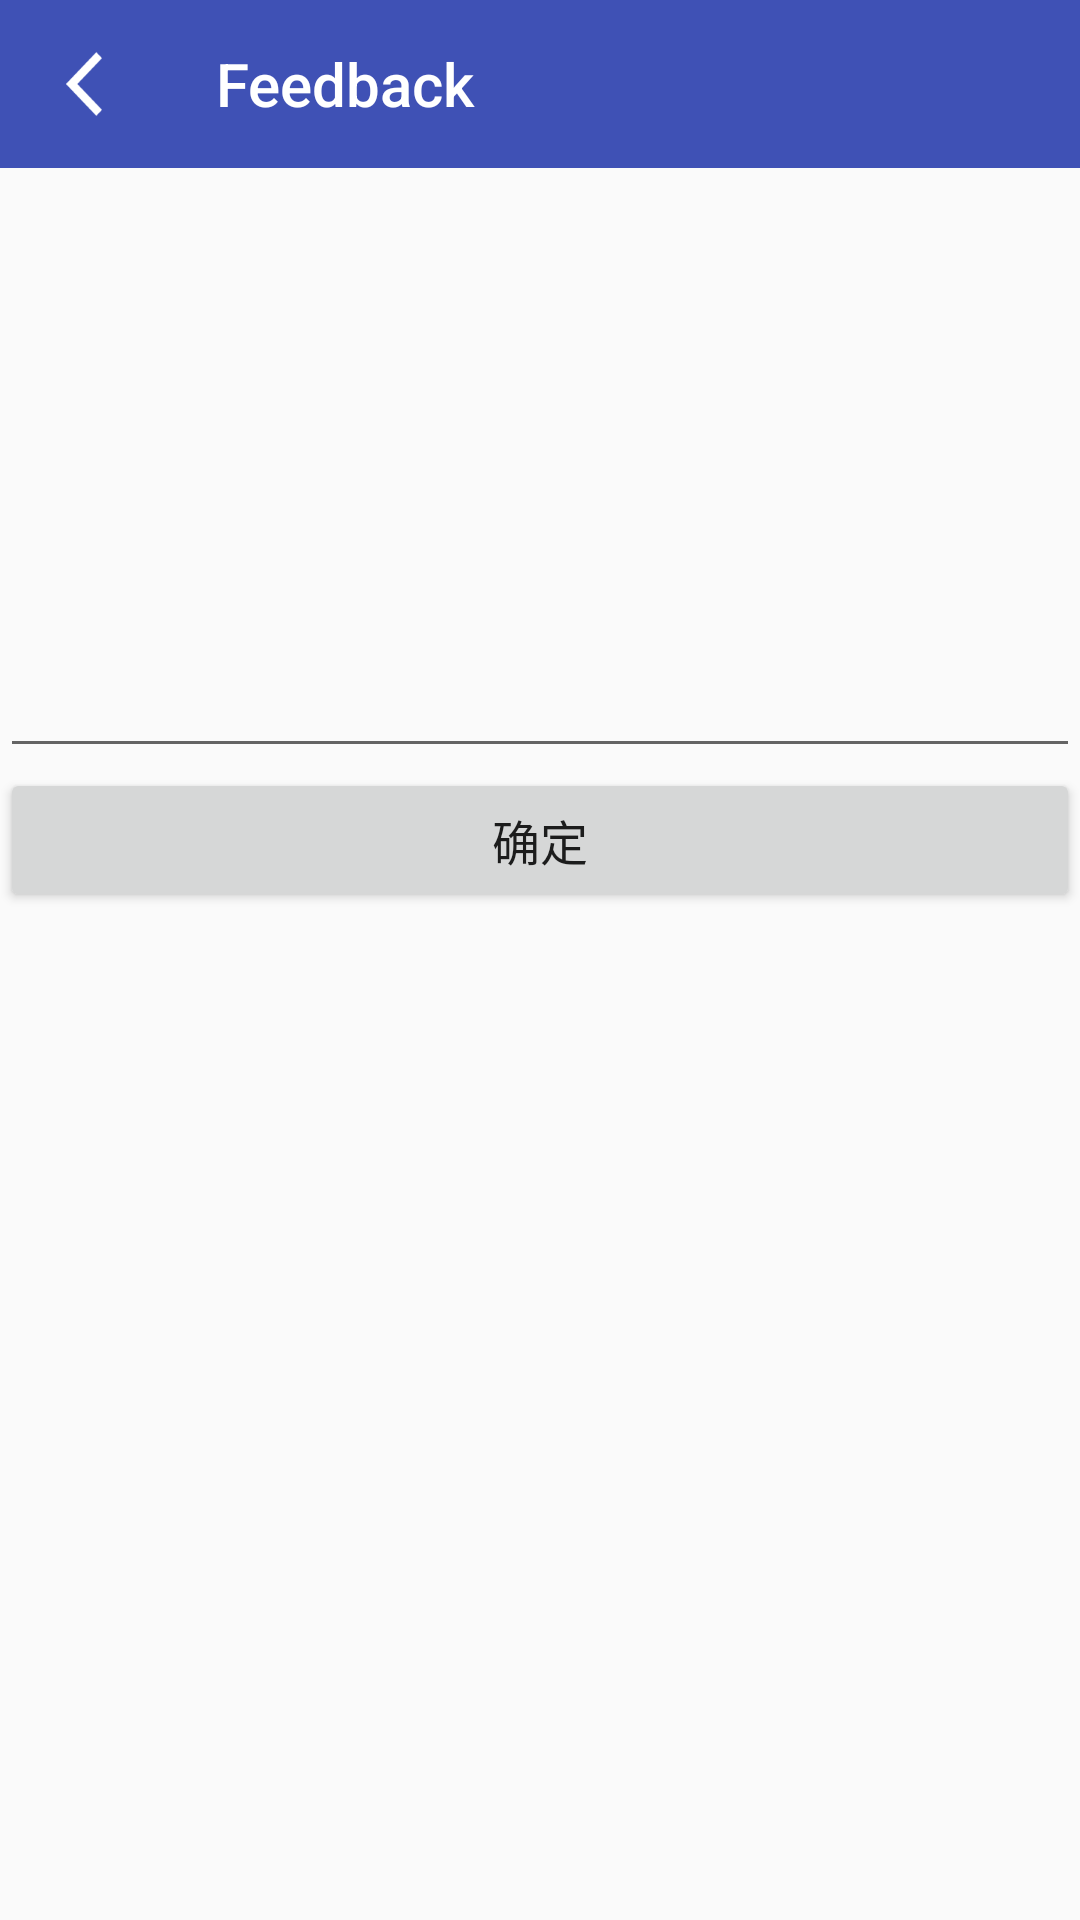

This screen was rendered from an Android layout file. Write that file and the resources it references.
<!-- AndroidManifest.xml: application theme Theme.Tour -->
<!-- res/layout/activity_feedback.xml -->
<?xml version="1.0" encoding="utf-8"?>
<LinearLayout xmlns:android="http://schemas.android.com/apk/res/android"
    xmlns:app="http://schemas.android.com/apk/res-auto"
    xmlns:tools="http://schemas.android.com/tools"
    android:layout_width="match_parent"
    android:layout_height="match_parent"
    android:orientation="vertical"
    tools:context="com.flowerfat.initapp.ui.feedback.FeedbackActivity">

    <android.support.v7.widget.Toolbar
        android:id="@+id/feedback_toolbar"
        android:layout_width="match_parent"
        android:layout_height="?actionBarSize"
        android:background="@color/colorPrimary"
        app:navigationIcon="@drawable/ic_navigate_back_white_128"
        app:title="@string/act_name_feedback"
        app:titleTextColor="@android:color/white" />

    <EditText
        android:layout_width="match_parent"
        android:layout_height="200dp"
        android:gravity="top" />

    <Button
        android:layout_width="match_parent"
        android:layout_height="wrap_content"
        android:gravity="center"
        android:text="@string/sure"
        android:textSize="16sp" />

</LinearLayout>
<!-- resources referenced by this layout -->
<resources>
  <color name="colorPrimary">#3F51B5</color>
  <!-- drawable ic_navigate_back_white_128: png bitmap (drawable-xxxhdpi, 1316 bytes) -->
  <string name="act_name_feedback">Feedback</string>
  <string name="sure">确定</string>
  <style name="Theme.Tour" parent="Base.AppTheme">
          
          <item name="drawerArrowStyle">@style/left_Drawer_Arrow_Style</item>
      </style>
  <style name="Base.AppTheme" parent="Theme.AppCompat.DayNight.NoActionBar">
          
          <item name="colorPrimary">@color/colorPrimary</item>
          <item name="colorPrimaryDark">@color/colorPrimaryDark</item>
          <item name="colorAccent">@color/colorAccent</item>
      </style>
  <style name="left_Drawer_Arrow_Style" parent="Widget.AppCompat.DrawerArrowToggle">
          <item name="spinBars">true</item>
          <item name="color">@android:color/white</item>
      </style>
  <color name="colorPrimaryDark">#303F9F</color>
  <color name="colorAccent">#FF4081</color>
</resources>
